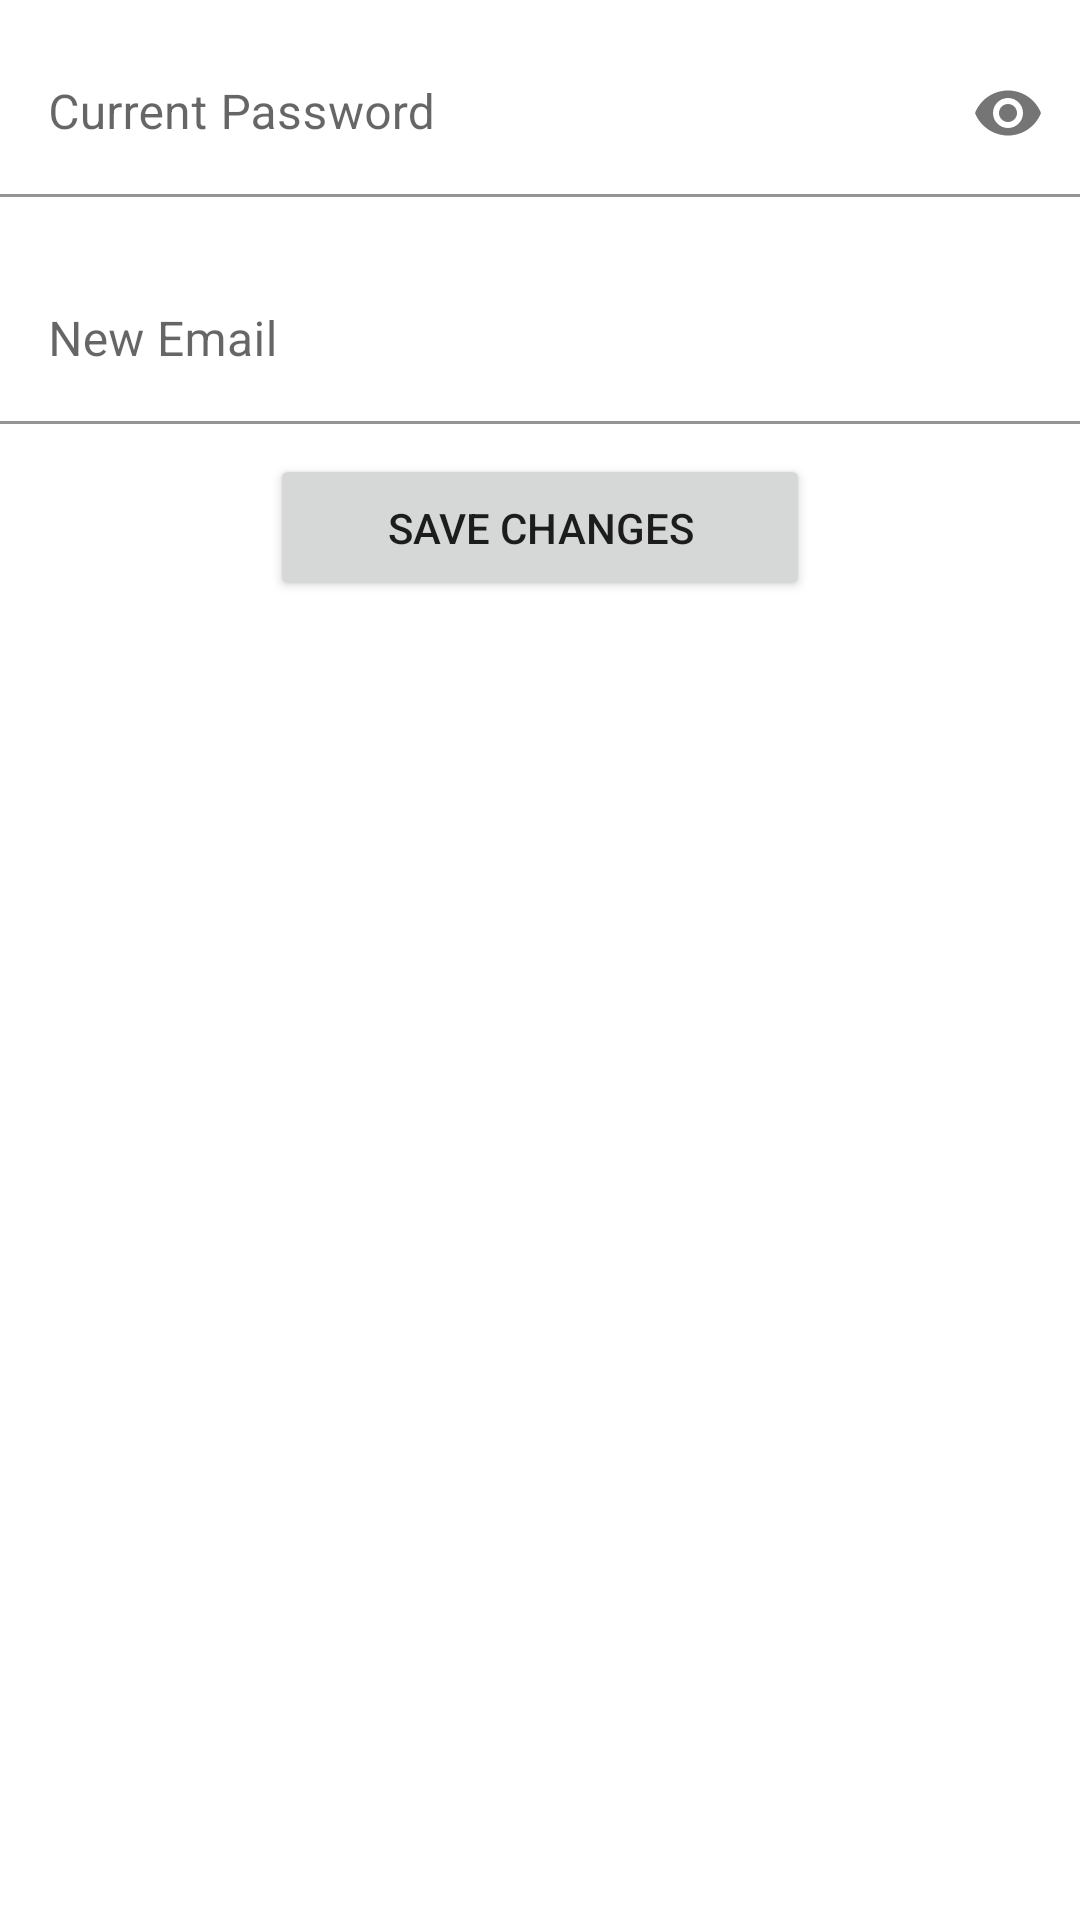

Layout XML and referenced resources for this Android screen:
<!-- AndroidManifest.xml: application theme Theme.AniLibrary -->
<!-- res/layout/fragment_change_email.xml -->
<?xml version="1.0" encoding="utf-8"?>
<LinearLayout xmlns:android="http://schemas.android.com/apk/res/android"
    xmlns:tools="http://schemas.android.com/tools"
    android:layout_width="match_parent"
    android:layout_height="match_parent"
    xmlns:app="http://schemas.android.com/apk/res-auto"
    android:orientation="vertical"
    android:gravity="center_horizontal"
    tools:context=".ui.fragment.ChangeEmailFragment">

    <com.google.android.material.textfield.TextInputLayout
        android:layout_width="match_parent"
        android:layout_height="wrap_content"
        android:layout_marginVertical="10dp"
        app:passwordToggleEnabled="true"
        android:layout_marginBottom="20dp">
        <EditText
            android:id="@+id/current_password"
            android:layout_width="match_parent"
            android:layout_height="wrap_content"
            android:hint="@string/current_password"
            android:inputType="textPassword"
            android:background="@color/white"/>
    </com.google.android.material.textfield.TextInputLayout>
    <com.google.android.material.textfield.TextInputLayout
        android:layout_width="match_parent"
        android:layout_height="wrap_content"
        android:layout_marginVertical="10dp"
        android:layout_marginBottom="20dp">
        <EditText
            android:id="@+id/new_email"
            android:layout_width="match_parent"
            android:layout_height="wrap_content"
            android:hint="@string/new_email"
            android:inputType="textEmailAddress"
            android:background="@color/white"/>
    </com.google.android.material.textfield.TextInputLayout>
    <Button
        android:id="@+id/buttonSave"
        android:layout_width="180dp"
        android:layout_height="wrap_content"
        android:paddingVertical="15dp"
        android:text="@string/buttonSave" />

</LinearLayout>
<!-- resources referenced by this layout -->
<resources>
  <color name="white">#FFFFFFFF</color>
  <string name="buttonSave">Save Changes</string>
  <string name="current_password">Current Password</string>
  <string name="new_email">New Email</string>
  <style name="Theme.AniLibrary" parent="Theme.MaterialComponents.DayNight.DarkActionBar">
          
          <item name="colorPrimary">@color/purple_500</item>
          <item name="colorPrimaryVariant">@color/purple_700</item>
          <item name="colorOnPrimary">@color/white</item>
          
          <item name="colorSecondary">@color/teal_200</item>
          <item name="colorSecondaryVariant">@color/teal_700</item>
          <item name="colorOnSecondary">@color/black</item>
          
          <item name="android:statusBarColor">?attr/colorPrimaryVariant</item>
          
      </style>
  <color name="black">#FF000000</color>
  <!-- not gathered from this repository: default colours our renderer supplied (Android Studio template values) -->
  <color name="purple_500">#FF6200EE</color>
  <color name="purple_700">#FF3700B3</color>
  <color name="teal_200">#FF03DAC5</color>
  <color name="teal_700">#FF018786</color>
</resources>
